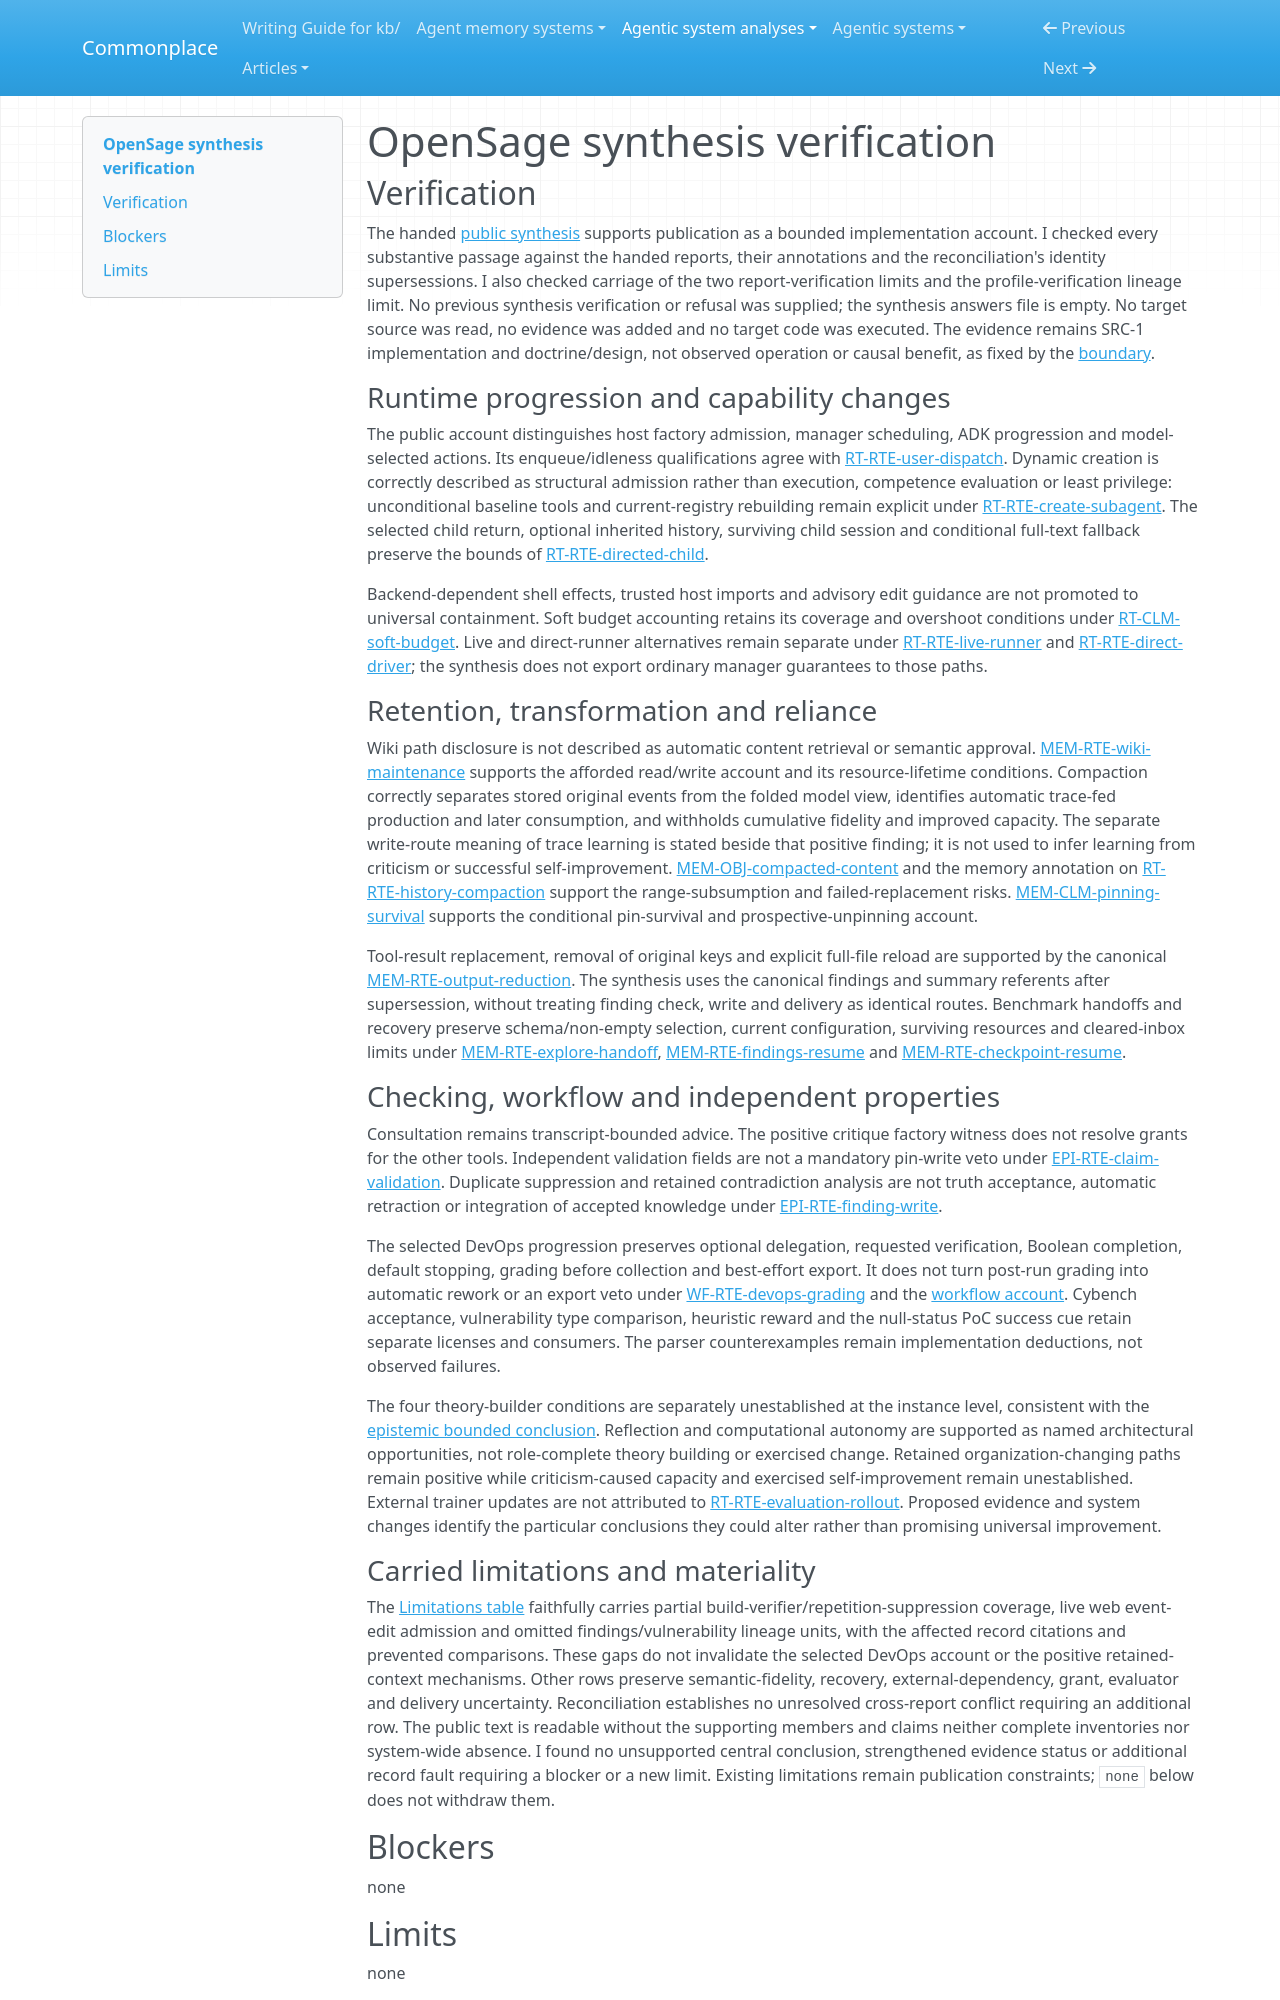

repository: zby/commonplace · page: agentic-system-analyses/retained/opensage/synthesis-verification/index.html · generator: mkdocs

---
type: agentic-system-analyses/types/agentic-system-verification.md
description: "Independent synthesis verification of OpenSage's public implementation account and retained limitations at the frozen revision."
run-id: AAS-2026-10-14-opensage-291d1ed79d37-01
reviewed-boundary: "54d64702e18d195c8f0fed711c6db5dc1d62ab29"
---

# OpenSage synthesis verification

## Verification

The handed [public synthesis](synthesis.md#bounded-synthesis) supports publication as a bounded implementation account. I checked every substantive passage against the handed reports, their annotations and the reconciliation's identity supersessions. I also checked carriage of the two report-verification limits and the profile-verification lineage limit. No previous synthesis verification or refusal was supplied; the synthesis answers file is empty. No target source was read, no evidence was added and no target code was executed. The evidence remains SRC-1 implementation and doctrine/design, not observed operation or causal benefit, as fixed by the [boundary](boundary.md#boundary-and-evidence).

### Runtime progression and capability changes

The public account distinguishes host factory admission, manager scheduling, ADK progression and model-selected actions. Its enqueue/idleness qualifications agree with [RT-RTE-user-dispatch](runtime.md#rt-rte-user-dispatch). Dynamic creation is correctly described as structural admission rather than execution, competence evaluation or least privilege: unconditional baseline tools and current-registry rebuilding remain explicit under [RT-RTE-create-subagent](runtime.md#rt-rte-create-subagent). The selected child return, optional inherited history, surviving child session and conditional full-text fallback preserve the bounds of [RT-RTE-directed-child](runtime.md#rt-rte-directed-child).

Backend-dependent shell effects, trusted host imports and advisory edit guidance are not promoted to universal containment. Soft budget accounting retains its coverage and overshoot conditions under [RT-CLM-soft-budget](runtime.md#rt-clm-soft-budget). Live and direct-runner alternatives remain separate under [RT-RTE-live-runner](runtime.md#rt-rte-live-runner) and [RT-RTE-direct-driver](runtime.md#rt-rte-direct-driver); the synthesis does not export ordinary manager guarantees to those paths.

### Retention, transformation and reliance

Wiki path disclosure is not described as automatic content retrieval or semantic approval. [MEM-RTE-wiki-maintenance](memory.md#mem-rte-wiki-maintenance) supports the afforded read/write account and its resource-lifetime conditions. Compaction correctly separates stored original events from the folded model view, identifies automatic trace-fed production and later consumption, and withholds cumulative fidelity and improved capacity. The separate write-route meaning of trace learning is stated beside that positive finding; it is not used to infer learning from criticism or successful self-improvement. [MEM-OBJ-compacted-content](memory.md#mem-obj-compacted-content) and the memory annotation on [RT-RTE-history-compaction](runtime.md#rt-rte-history-compaction) support the range-subsumption and failed-replacement risks. [MEM-CLM-pinning-survival](memory.md#mem-clm-pinning-survival) supports the conditional pin-survival and prospective-unpinning account.

Tool-result replacement, removal of original keys and explicit full-file reload are supported by the canonical [MEM-RTE-output-reduction](memory.md#mem-rte-output-reduction). The synthesis uses the canonical findings and summary referents after supersession, without treating finding check, write and delivery as identical routes. Benchmark handoffs and recovery preserve schema/non-empty selection, current configuration, surviving resources and cleared-inbox limits under [MEM-RTE-explore-handoff](memory.md#mem-rte-explore-handoff), [MEM-RTE-findings-resume](memory.md#mem-rte-findings-resume) and [MEM-RTE-checkpoint-resume](memory.md#mem-rte-checkpoint-resume).

### Checking, workflow and independent properties

Consultation remains transcript-bounded advice. The positive critique factory witness does not resolve grants for the other tools. Independent validation fields are not a mandatory pin-write veto under [EPI-RTE-claim-validation](epistemic.md#epi-rte-claim-validation). Duplicate suppression and retained contradiction analysis are not truth acceptance, automatic retraction or integration of accepted knowledge under [EPI-RTE-finding-write](epistemic.md#epi-rte-finding-write).

The selected DevOps progression preserves optional delegation, requested verification, Boolean completion, default stopping, grading before collection and best-effort export. It does not turn post-run grading into automatic rework or an export veto under [WF-RTE-devops-grading](workflow.md#wf-rte-devops-grading) and the [workflow account](workflow.md#workflow-account). Cybench acceptance, vulnerability type comparison, heuristic reward and the null-status PoC success cue retain separate licenses and consumers. The parser counterexamples remain implementation deductions, not observed failures.

The four theory-builder conditions are separately unestablished at the instance level, consistent with the [epistemic bounded conclusion](epistemic.md#bounded-conclusion). Reflection and computational autonomy are supported as named architectural opportunities, not role-complete theory building or exercised change. Retained organization-changing paths remain positive while criticism-caused capacity and exercised self-improvement remain unestablished. External trainer updates are not attributed to [RT-RTE-evaluation-rollout](runtime.md#rt-rte-evaluation-rollout). Proposed evidence and system changes identify the particular conclusions they could alter rather than promising universal improvement.
